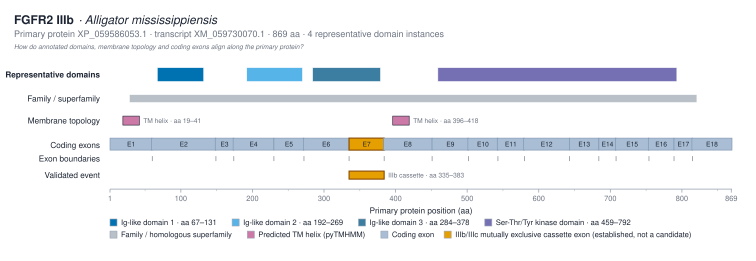

The data file committed next to this chart (first rows):
track	domain_instance_id	label	interpro_accession	instance_number	start_aa	end_aa	source
representative_domain	IPR007110:67-131	Ig-like domain 1 · aa 67–131	IPR007110	1	67	131	interproscan
representative_domain	IPR013098:192-269	Ig-like domain 2 · aa 192–269	IPR013098	1	192	269	interproscan
representative_domain	IPR013098:284-378	Ig-like domain 3 · aa 284–378	IPR013098	2	284	378	interproscan
representative_domain	IPR001245:459-792	Ser-Thr/Tyr kinase domain · aa 459–792	IPR001245	1	459	792	interproscan
family_superfamily		FGFR family fingerprint	IPR013098		28	820	interproscan
tm_region		TM			396	418	pytmhmm
tm_region		sig. anchor			19	41	pytmhmm
